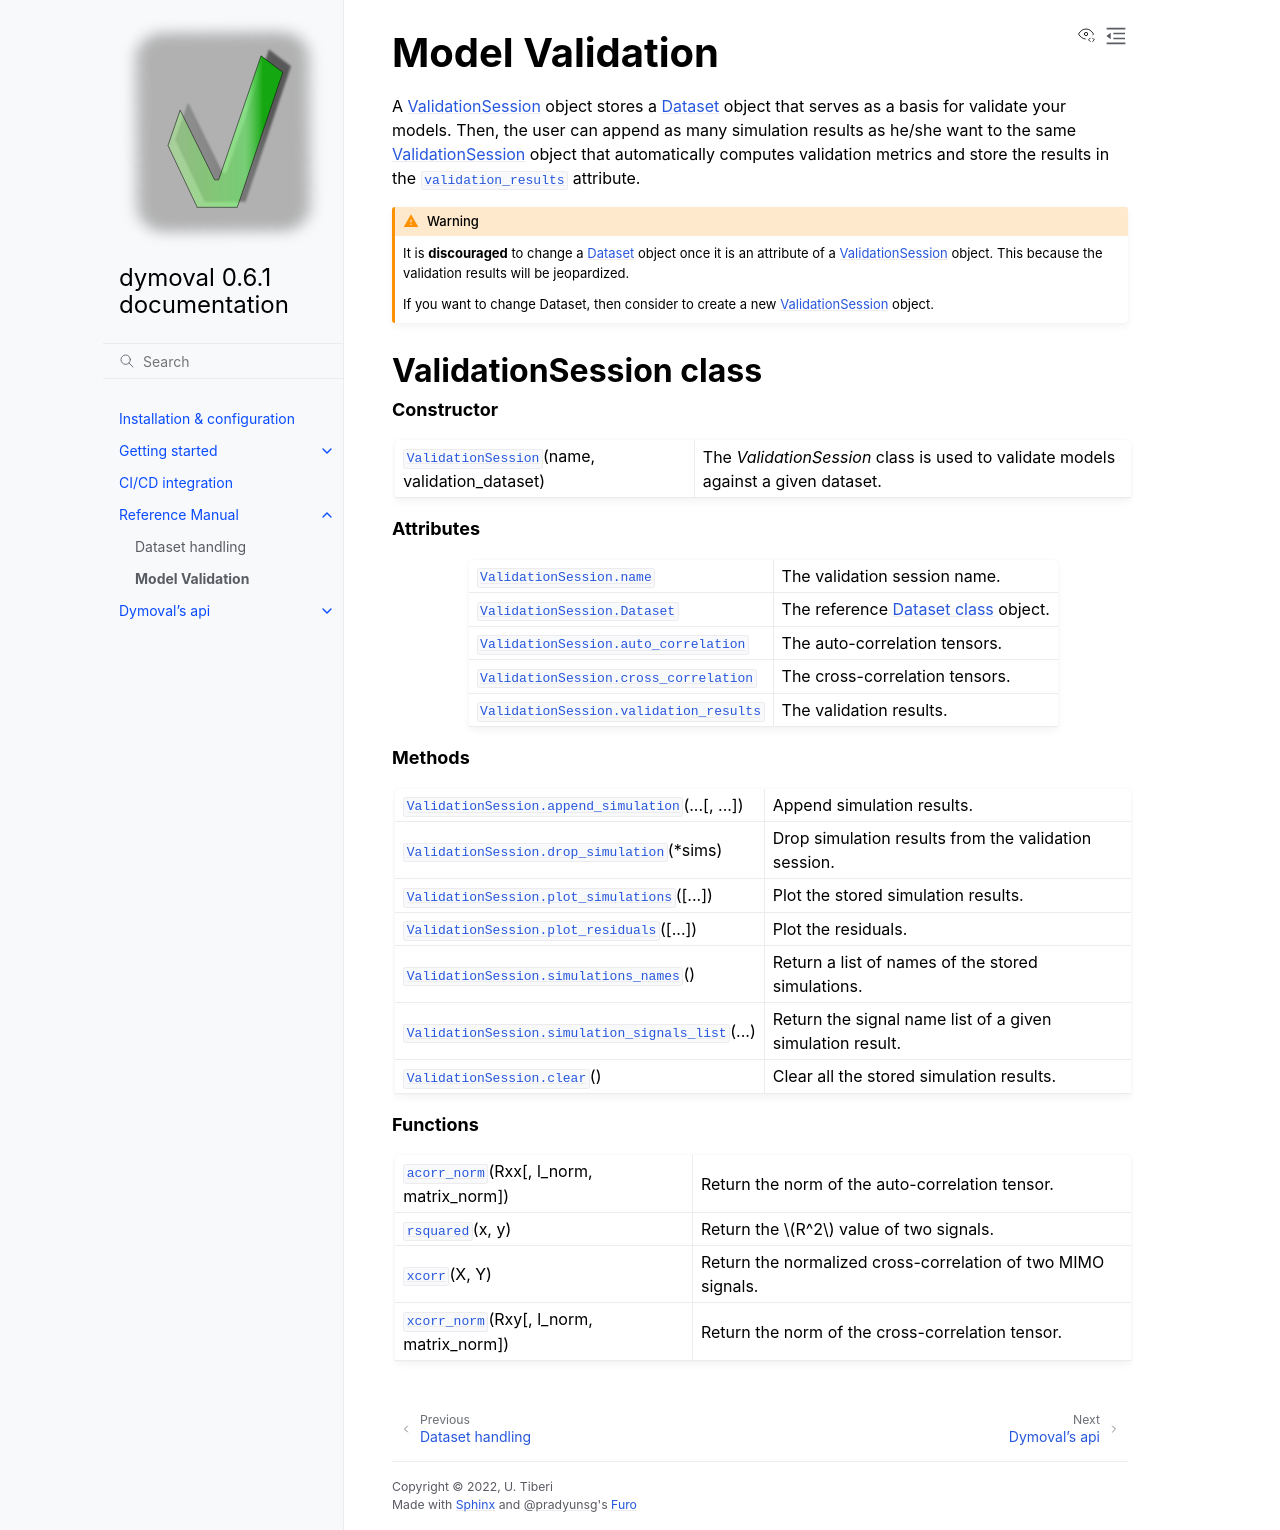

repository: VolvoGroup/dymoval · page: reference_index/validation.html · generator: sphinx

Model Validation
================

A :ref:`ValidationSession<ValidationSession>` object stores a :ref:`Dataset <Dataset>` object that serves as a basis for validate your models.
Then, the user can append as many simulation results as he/she want to the same 
:ref:`ValidationSession<ValidationSession>` object that automatically computes validation metrics 
and store the results in the 
:py:attr:`~.ValidationSession.validation_results` attribute.

.. warning::
   It is **discouraged** to change a :ref:`Dataset <Dataset>` object once it is an attribute of a :ref:`ValidationSession<ValidationSession>` object. 
   This because the validation results will be jeopardized. 
   
   If you want to change Dataset, then consider to create a new :ref:`ValidationSession<ValidationSession>` object.


.. _ValidationSession:

ValidationSession class
-----------------------

.. currentmodule:: dymoval.validation

.. rubric:: Constructor

.. autosummary::

   ValidationSession

.. rubric:: Attributes
.. autosummary::

   ValidationSession.name
   ValidationSession.Dataset
   ValidationSession.auto_correlation
   ValidationSession.cross_correlation
   ValidationSession.validation_results

.. rubric:: Methods
.. autosummary::

   ValidationSession.append_simulation
   ValidationSession.drop_simulation
   ValidationSession.plot_simulations
   ValidationSession.plot_residuals
   ValidationSession.simulations_names
   ValidationSession.simulation_signals_list
   ValidationSession.clear

.. rubric:: Functions
.. autosummary::
   
   acorr_norm
   rsquared
   xcorr
   xcorr_norm
